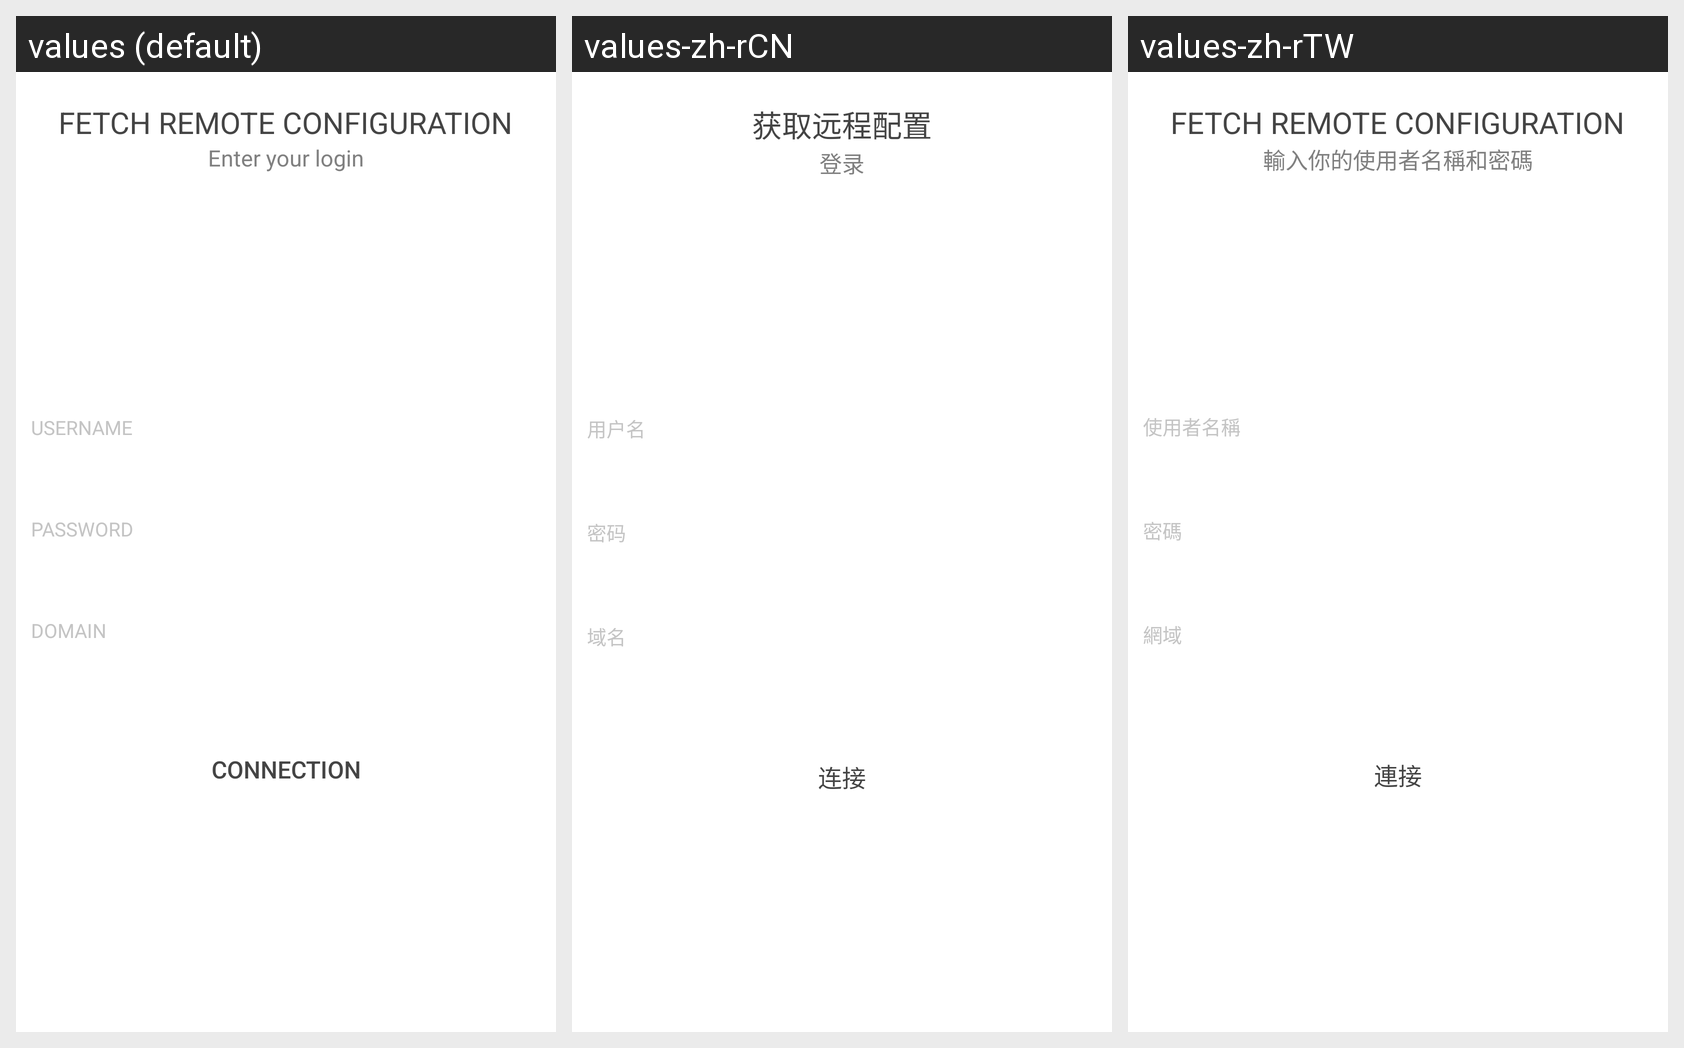

For this localized Android screen grid, give each drawn string resource with its value in every locale shown.
Android screen res/layout/assistant_remote_provisioning_login.xml rendered under 3 locales, left to right: values (default), values-zh-rCN, values-zh-rTW. Device: Nexus 5 (rendered at 1080×1920; each locale shown at half size, 540×960, under a caption strip naming it); theme Theme.MaterialComponents.DayNight.NoActionBar.
Strings drawn on this screen, with the default value and each locale's value (text and hints the layout hard-codes, and strings that could not be matched under every locale, appear in the picture but are not listed):

assistant_remote_provisioning_title
  values: Fetch remote configuration
  values-zh-rCN: 获取远程配置
  values-zh-rTW: Fetch remote configuration  [not translated; the default value is used]

assistant_remote_provisioning_login
  values: Enter your login
  values-zh-rCN: 登录
  values-zh-rTW: 輸入你的使用者名稱和密碼

username
  values: Username
  values-zh-rCN: 用户名
  values-zh-rTW: 使用者名稱

password
  values: Password
  values-zh-rCN: 密码
  values-zh-rTW: 密碼

domain
  values: Domain
  values-zh-rCN: 域名
  values-zh-rTW: 網域

connect
  values: Connection
  values-zh-rCN: 连接
  values-zh-rTW: 連接
